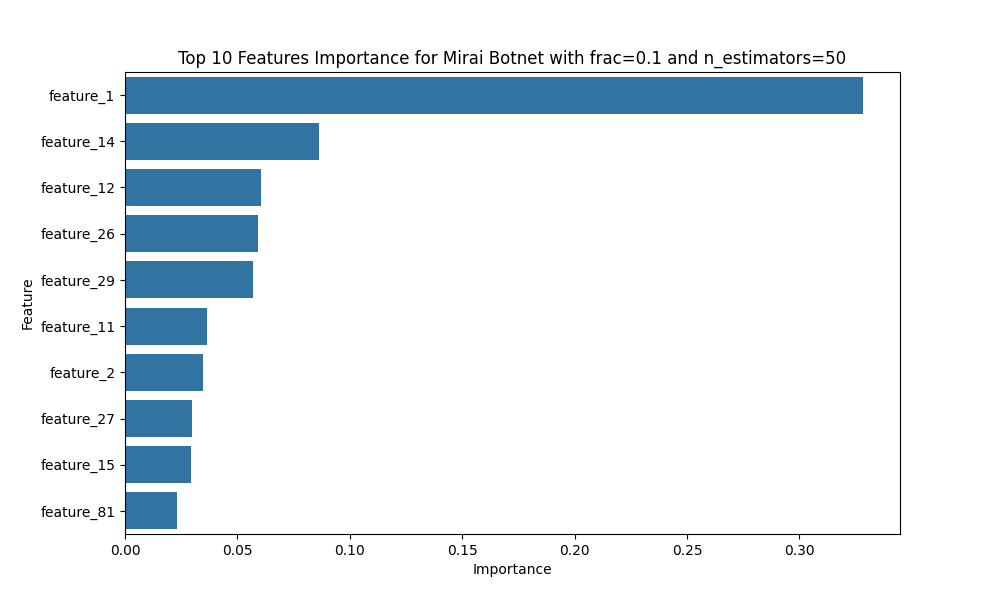

The data file committed next to this chart (first rows):
Feature, Importance
feature_1, 0.3283
feature_14, 0.08634
feature_12, 0.0605
feature_26, 0.05903
feature_29, 0.05708
feature_11, 0.03629
feature_2, 0.03468
feature_27, 0.02973
feature_15, 0.02955
feature_81, 0.02328
feature_18, 0.02209
feature_30, 0.0201
feature_9, 0.0143
feature_5, 0.01325
feature_61, 0.01258
feature_23, 0.01239
feature_31, 0.01213
feature_80, 0.01213
feature_20, 0.012
feature_82, 0.01132
feature_54, 0.01058
feature_47, 0.0101
feature_83, 0.009395
feature_16, 0.007807
feature_79, 0.005059
feature_13, 0.003609
feature_63, 0.00322
feature_103, 0.002782
feature_60, 0.002744
feature_110, 0.002565
feature_49, 0.002194
feature_28, 0.002155
feature_62, 0.002116
feature_17, 0.002105
feature_24, 0.002097
feature_8, 0.002003
feature_76, 0.001877
feature_53, 0.001855
feature_65, 0.001644
feature_25, 0.00151
feature_64, 0.001477
feature_10, 0.001407
feature_66, 0.001403
feature_6, 0.001314
feature_21, 0.001254
feature_59, 0.001236
feature_56, 0.001217
feature_57, 0.001176
feature_85, 0.001154
feature_73, 0.001143
feature_89, 0.001033
feature_55, 0.001009
feature_3, 0.0009732
feature_70, 0.0009664
feature_67, 0.0009257
feature_39, 0.0008929
feature_48, 0.000872
feature_32, 0.0008639
feature_46, 0.0008581
feature_96, 0.000817
... 56 more rows
